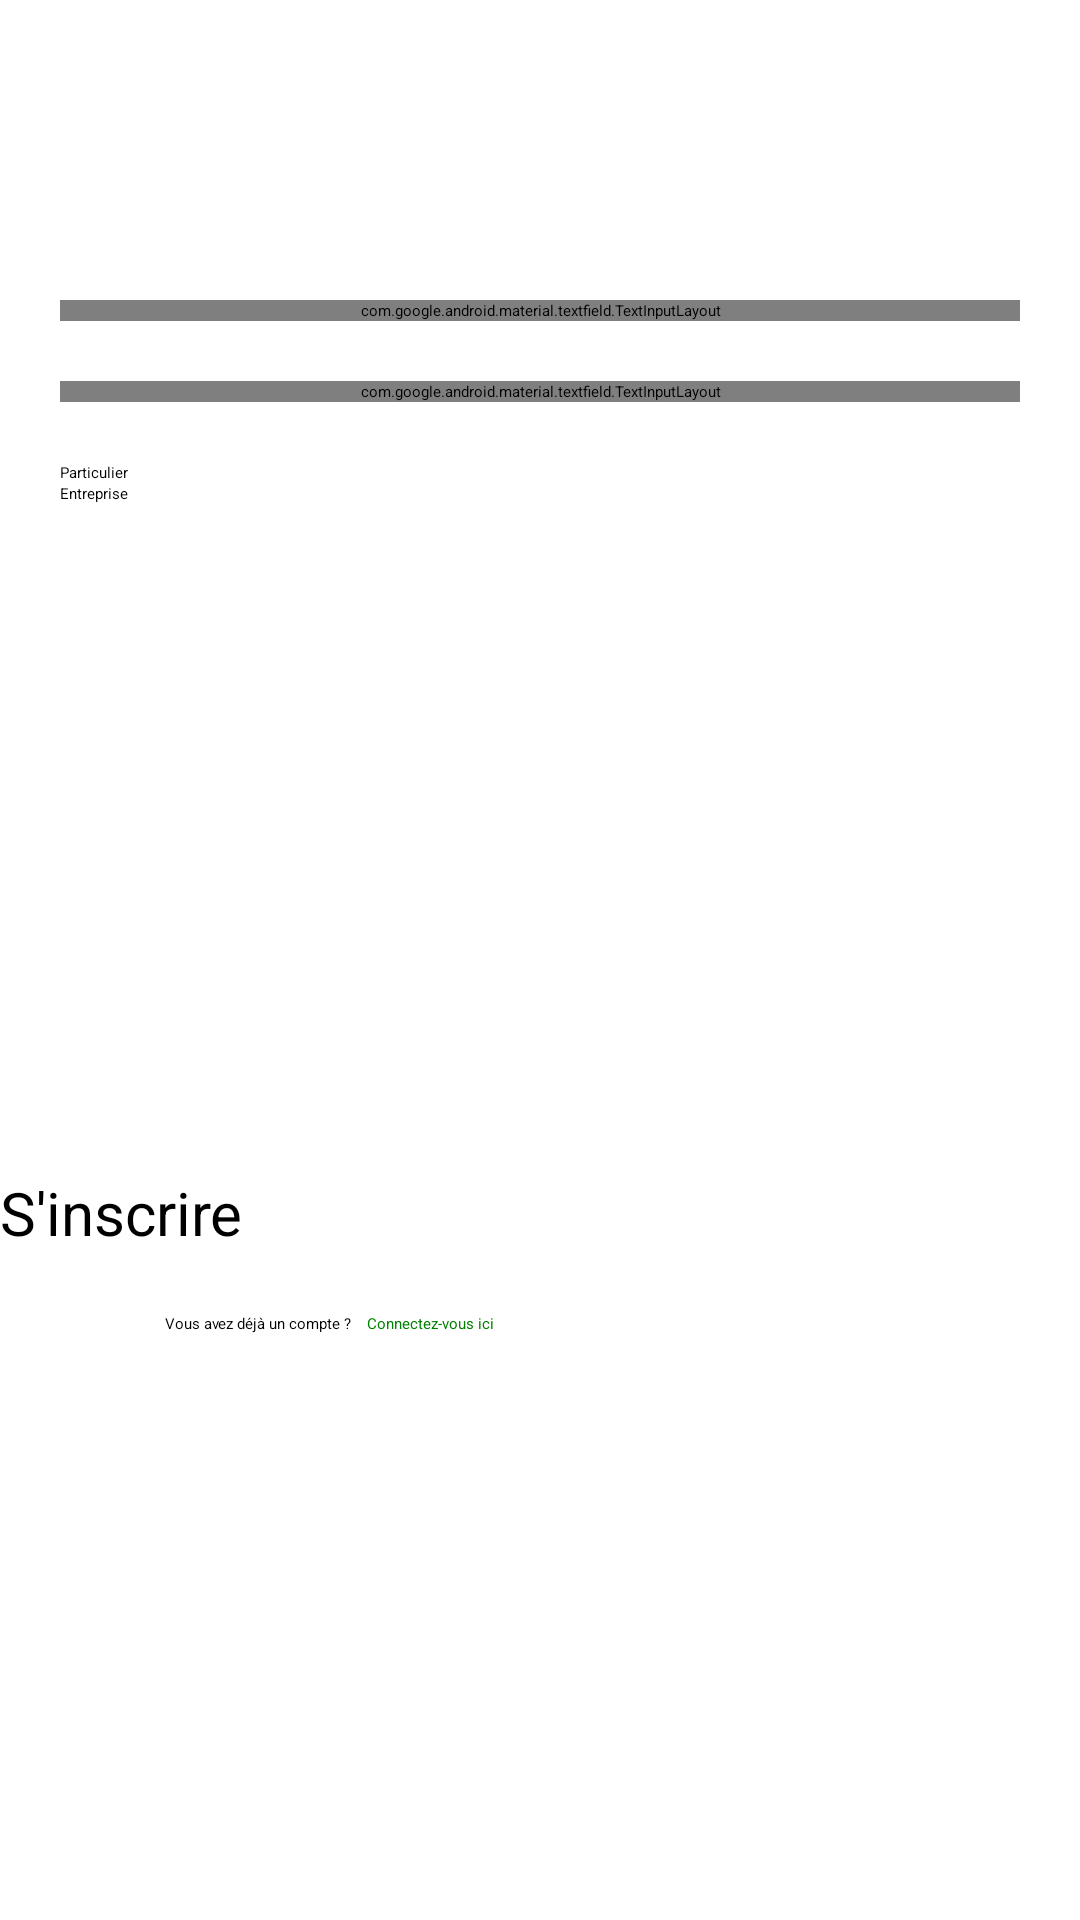

Here is an Android app screen rendered from its layout file. Give the layout XML and the strings, colors and styles it references.
<!-- AndroidManifest.xml: application theme Theme.EcoTech -->
<!-- res/layout/fragment_identification.xml -->
<?xml version="1.0" encoding="utf-8"?>
<FrameLayout
    xmlns:android="http://schemas.android.com/apk/res/android"
    xmlns:tools="http://schemas.android.com/tools"
    android:id="@+id/fragment_container_LOGIN"
    android:layout_width="match_parent"
    android:layout_height="match_parent"
    xmlns:app="http://schemas.android.com/apk/res-auto"
    tools:context=".FrontDesk.IdentificationFragment">

    <androidx.constraintlayout.widget.ConstraintLayout
        android:layout_width="match_parent"
        android:layout_height="match_parent">

        <com.google.android.material.textfield.TextInputLayout
            android:id="@+id/editUsername"

            android:layout_width="match_parent"
            android:layout_height="wrap_content"

            android:layout_marginStart="20dp"
            android:layout_marginTop="100dp"

            android:layout_marginEnd="20dp"
            android:hint="Numéro d'identifiant"
            app:layout_constraintEnd_toEndOf="parent"

            app:layout_constraintStart_toStartOf="parent"
            app:layout_constraintTop_toTopOf="parent"
            app:startIconDrawable="@drawable/baseline_person_24">

            <com.google.android.material.textfield.TextInputEditText
                android:layout_width="match_parent"
                android:layout_height="match_parent"

                android:inputType="text"
                android:paddingStart="50dp" />

        </com.google.android.material.textfield.TextInputLayout>

        <com.google.android.material.textfield.TextInputLayout
            android:id="@+id/editPassword"

            android:layout_width="match_parent"
            android:layout_height="wrap_content"

            android:layout_margin="20dp"
            android:hint="Mot de passe"

            app:layout_constraintEnd_toEndOf="parent"

            app:layout_constraintStart_toStartOf="parent"
            app:layout_constraintTop_toBottomOf="@id/editUsername"
            app:startIconDrawable="@drawable/baseline_lock_24">

            <com.google.android.material.textfield.TextInputEditText
                android:layout_width="match_parent"
                android:layout_height="match_parent"

                android:inputType="textPassword"
                android:paddingStart="50dp" />

        </com.google.android.material.textfield.TextInputLayout>

        <RadioGroup
            android:id="@+id/radioGroup"
            android:layout_width="match_parent"

            android:layout_height="wrap_content"
            android:layout_margin="20dp"

            android:checkedButton="@+id/radioButtonCompany"

            app:layout_constraintEnd_toEndOf="parent"
            app:layout_constraintStart_toStartOf="parent"
            app:layout_constraintTop_toBottomOf="@+id/editPassword">

            <RadioButton
                android:id="@+id/radioButtonPerson"

                android:layout_width="wrap_content"
                android:layout_height="wrap_content"
                android:text="Particulier" />

            <RadioButton
                android:id="@+id/radioButtonCompany"

                android:layout_width="wrap_content"
                android:layout_height="wrap_content"
                android:text="Entreprise" />
        </RadioGroup>

        <Button
            android:id="@+id/button_register"

            android:layout_width="match_parent"
            android:layout_height="wrap_content"


            android:backgroundTint="@color/grey"
            android:text="@string/register"
            android:textColor="@color/black"
            android:textSize="20dp"

            app:layout_constraintBottom_toBottomOf="parent"
            app:layout_constraintEnd_toEndOf="parent"
            app:layout_constraintStart_toStartOf="parent"
            app:layout_constraintTop_toBottomOf="@+id/radioGroup" />

        <LinearLayout
            android:layout_width="match_parent"
            android:layout_height="wrap_content"

            android:orientation="horizontal"

            android:layout_marginTop="20dp"
            android:layout_marginStart="55dp"
            android:layout_marginEnd="55dp"

            app:layout_constraintTop_toBottomOf="@+id/button_register"
            app:layout_constraintStart_toStartOf="parent"
            app:layout_constraintEnd_toEndOf="parent">

            <TextView
                android:id="@+id/textViewAlreadyAccount"

                android:layout_width="wrap_content"
                android:layout_height="wrap_content"

                android:text="Vous avez déjà un compte ?" />

            <TextView
                android:id="@+id/textViewLogin"

                android:layout_width="match_parent"
                android:layout_height="wrap_content"

                android:text="Connectez-vous ici"
                android:textColor="@color/green"

                android:clickable="true"
                android:onClick="onLinkClicked"

                android:paddingStart="5dp" />
        </LinearLayout>

    </androidx.constraintlayout.widget.ConstraintLayout>

</FrameLayout>
<!-- resources referenced by this layout -->
<resources>
  <color name="black">#FF000000</color>
  <color name="green">#008000</color>
  <color name="grey">#AEAEAE</color>
  <string name="register">S\'inscrire</string>
  <style name="Theme.EcoTech" parent="Base.Theme.EcoTech">
          
          <item name="android:navigationBarColor">@android:color/transparent</item>
          <item name="android:statusBarColor">@android:color/transparent</item>
          <item name="android:windowLightStatusBar">?attr/isLightTheme</item>
      </style>
</resources>
